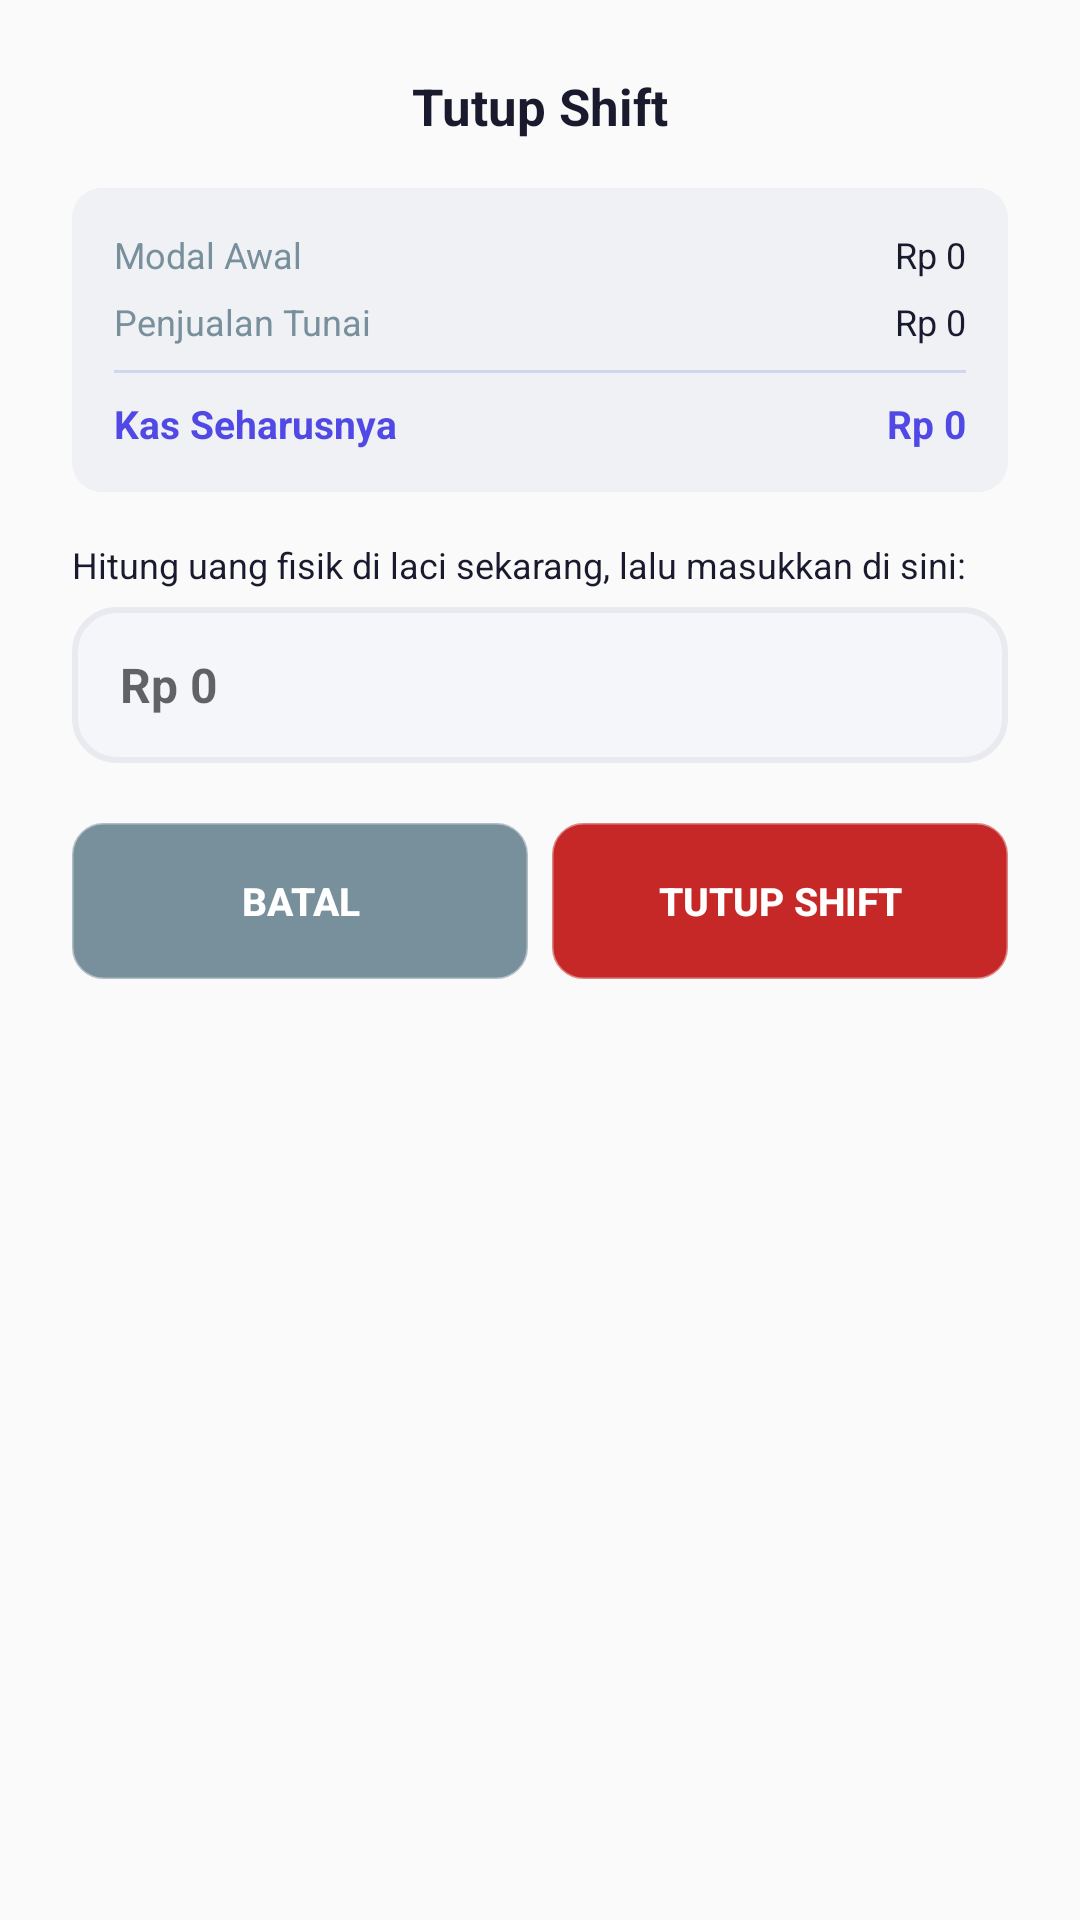

Reconstruct the res/layout file that produces this screen, plus the resources it refers to.
<!-- AndroidManifest.xml: application theme Theme.AppCompat.Light.NoActionBar -->
<!-- res/layout/dialog_tutup_shift.xml -->
<?xml version="1.0" encoding="utf-8"?>
<LinearLayout xmlns:android="http://schemas.android.com/apk/res/android"
    android:layout_width="300dp"
    android:layout_height="wrap_content"
    android:orientation="vertical"
    android:background="@drawable/bg_dialog_putih"
    android:padding="24dp">

    <TextView
        android:layout_width="match_parent"
        android:layout_height="wrap_content"
        android:text="Tutup Shift"
        android:textSize="17sp"
        android:textStyle="bold"
        android:textColor="#1A1A2E"
        android:gravity="center"
        android:layout_marginBottom="16dp"/>

    
    <LinearLayout
        android:layout_width="match_parent"
        android:layout_height="wrap_content"
        android:orientation="vertical"
        android:background="@drawable/bg_info_note"
        android:padding="14dp"
        android:layout_marginBottom="16dp">

        <LinearLayout
            android:layout_width="match_parent"
            android:layout_height="wrap_content"
            android:orientation="horizontal"
            android:layout_marginBottom="6dp">
            <TextView
                android:layout_width="0dp" android:layout_height="wrap_content" android:layout_weight="1"
                android:text="Modal Awal" android:textSize="12sp" android:textColor="#78909C"/>
            <TextView
                android:id="@+id/tvModalAwalTutup"
                android:layout_width="wrap_content" android:layout_height="wrap_content"
                android:text="Rp 0" android:textSize="12sp" android:textColor="#1A1A2E"/>
        </LinearLayout>

        <LinearLayout
            android:layout_width="match_parent"
            android:layout_height="wrap_content"
            android:orientation="horizontal"
            android:layout_marginBottom="8dp">
            <TextView
                android:layout_width="0dp" android:layout_height="wrap_content" android:layout_weight="1"
                android:text="Penjualan Tunai" android:textSize="12sp" android:textColor="#78909C"/>
            <TextView
                android:id="@+id/tvPenjualanTutup"
                android:layout_width="wrap_content" android:layout_height="wrap_content"
                android:text="Rp 0" android:textSize="12sp" android:textColor="#1A1A2E"/>
        </LinearLayout>

        <View android:layout_width="match_parent" android:layout_height="1dp" android:background="#D0D5F0" android:layout_marginBottom="8dp"/>

        <LinearLayout
            android:layout_width="match_parent"
            android:layout_height="wrap_content"
            android:orientation="horizontal">
            <TextView
                android:layout_width="0dp" android:layout_height="wrap_content" android:layout_weight="1"
                android:text="Kas Seharusnya" android:textSize="13sp" android:textStyle="bold" android:textColor="#5149E5"/>
            <TextView
                android:id="@+id/tvKasSeharusnyaTutup"
                android:layout_width="wrap_content" android:layout_height="wrap_content"
                android:text="Rp 0" android:textSize="13sp" android:textStyle="bold" android:textColor="#5149E5"/>
        </LinearLayout>
    </LinearLayout>

    <TextView
        android:layout_width="wrap_content"
        android:layout_height="wrap_content"
        android:text="Hitung uang fisik di laci sekarang, lalu masukkan di sini:"
        android:textSize="12sp"
        android:textColor="#1A1A2E"
        android:layout_marginBottom="6dp"/>

    <EditText
        android:id="@+id/etKasFisik"
        android:layout_width="match_parent"
        android:layout_height="52dp"
        android:hint="Rp 0"
        android:inputType="number"
        android:paddingStart="16dp"
        android:paddingEnd="16dp"
        android:background="@drawable/edittext_rounded"
        android:textSize="16sp"
        android:textStyle="bold"
        android:textColor="#1A1A2E"
        android:layout_marginBottom="20dp"/>

    <LinearLayout
        android:layout_width="match_parent"
        android:layout_height="wrap_content"
        android:orientation="horizontal">

        <Button
            android:id="@+id/btnBatalTutupShift"
            android:layout_width="0dp"
            android:layout_height="52dp"
            android:layout_weight="1"
            android:layout_marginEnd="8dp"
            android:text="Batal"
            android:textSize="13sp"
            android:textStyle="bold"
            android:textColor="#FFFFFF"
            android:background="@drawable/bg_button_rounded"
            android:backgroundTint="#78909C"
            android:stateListAnimator="@null"/>

        <Button
            android:id="@+id/btnKonfirmasiTutupShift"
            android:layout_width="0dp"
            android:layout_height="52dp"
            android:layout_weight="1"
            android:text="Tutup Shift"
            android:textSize="13sp"
            android:textStyle="bold"
            android:textColor="#FFFFFF"
            android:background="@drawable/bg_button_rounded"
            android:backgroundTint="#C62828"
            android:stateListAnimator="@null"/>
    </LinearLayout>

</LinearLayout>
<!-- resources referenced by this layout -->
<resources>
  <!-- drawable bg_button_rounded (drawable) -->
  <?xml version="1.0" encoding="utf-8"?>
  <shape xmlns:android="http://schemas.android.com/apk/res/android"
      android:shape="rectangle">
      <solid android:color="#EEF0FB"/>
      <corners android:radius="10dp"/>
      <stroke
          android:width="1dp"
          android:color="#90A1A3AD" />
  </shape>
  <!-- drawable bg_info_note (drawable) -->
  <?xml version="1.0" encoding="utf-8"?>
  <shape xmlns:android="http://schemas.android.com/apk/res/android" android:shape="rectangle">
      <solid android:color="#F0F1F5"/>
      <corners android:radius="10dp"/>
  </shape>
  <!-- drawable edittext_rounded (drawable) -->
  <?xml version="1.0" encoding="utf-8"?>
  <ripple xmlns:android="http://schemas.android.com/apk/res/android"
      android:color="#E3E8FD">
  
      <item>
          <selector>
  
              <item android:state_focused="true">
                  <shape>
                      <solid android:color="#F5F6FA"/>
                      <corners android:radius="14dp"/>
                      <stroke
                          android:width="2dp"
                          android:color="#5149E5"/>
                  </shape>
              </item>
  
              <item>
                  <shape>
                      <solid android:color="#F5F6FA"/>
                      <corners android:radius="14dp"/>
                      <stroke
                          android:width="2dp"
                          android:color="#E8EAF0"/>
                  </shape>
              </item>
  
          </selector>
      </item>
  
  </ripple>
</resources>
